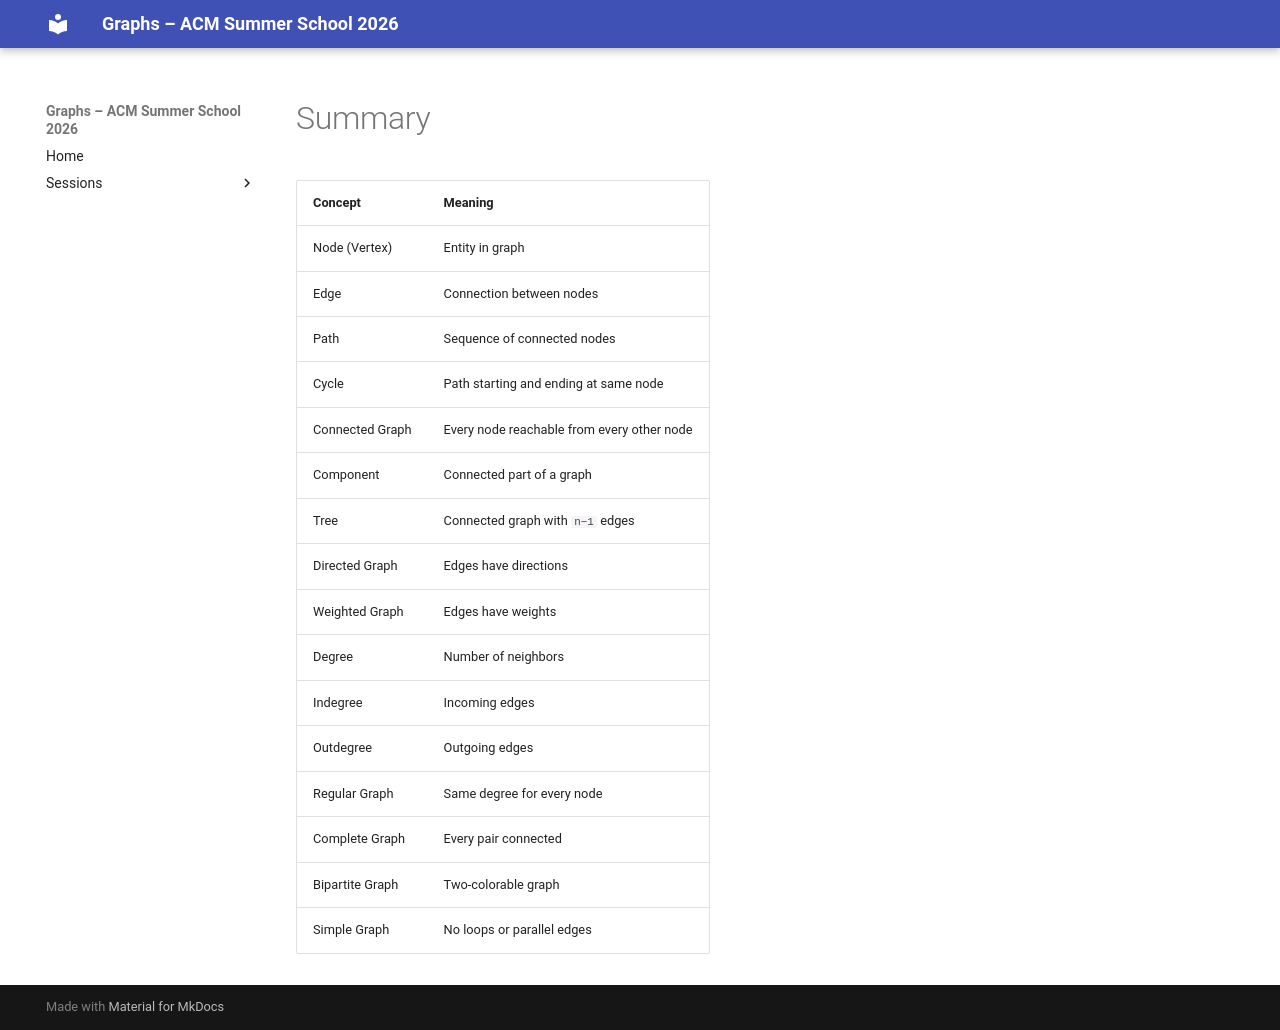

repository: Ankush-Chander/Tech-Talks · page: sessions/slides/basics/26_summary/index.html · generator: mkdocs

# Summary

| Concept         | Meaning                                    |
| --------------- | ------------------------------------------ |
| Node (Vertex)   | Entity in graph                            |
| Edge            | Connection between nodes                   |
| Path            | Sequence of connected nodes                |
| Cycle           | Path starting and ending at same node      |
| Connected Graph | Every node reachable from every other node |
| Component       | Connected part of a graph                  |
| Tree            | Connected graph with `n−1` edges           |
| Directed Graph  | Edges have directions                      |
| Weighted Graph  | Edges have weights                         |
| Degree          | Number of neighbors                        |
| Indegree        | Incoming edges                             |
| Outdegree       | Outgoing edges                             |
| Regular Graph   | Same degree for every node                 |
| Complete Graph  | Every pair connected                       |
| Bipartite Graph | Two-colorable graph                        |
| Simple Graph    | No loops or parallel edges                 |
